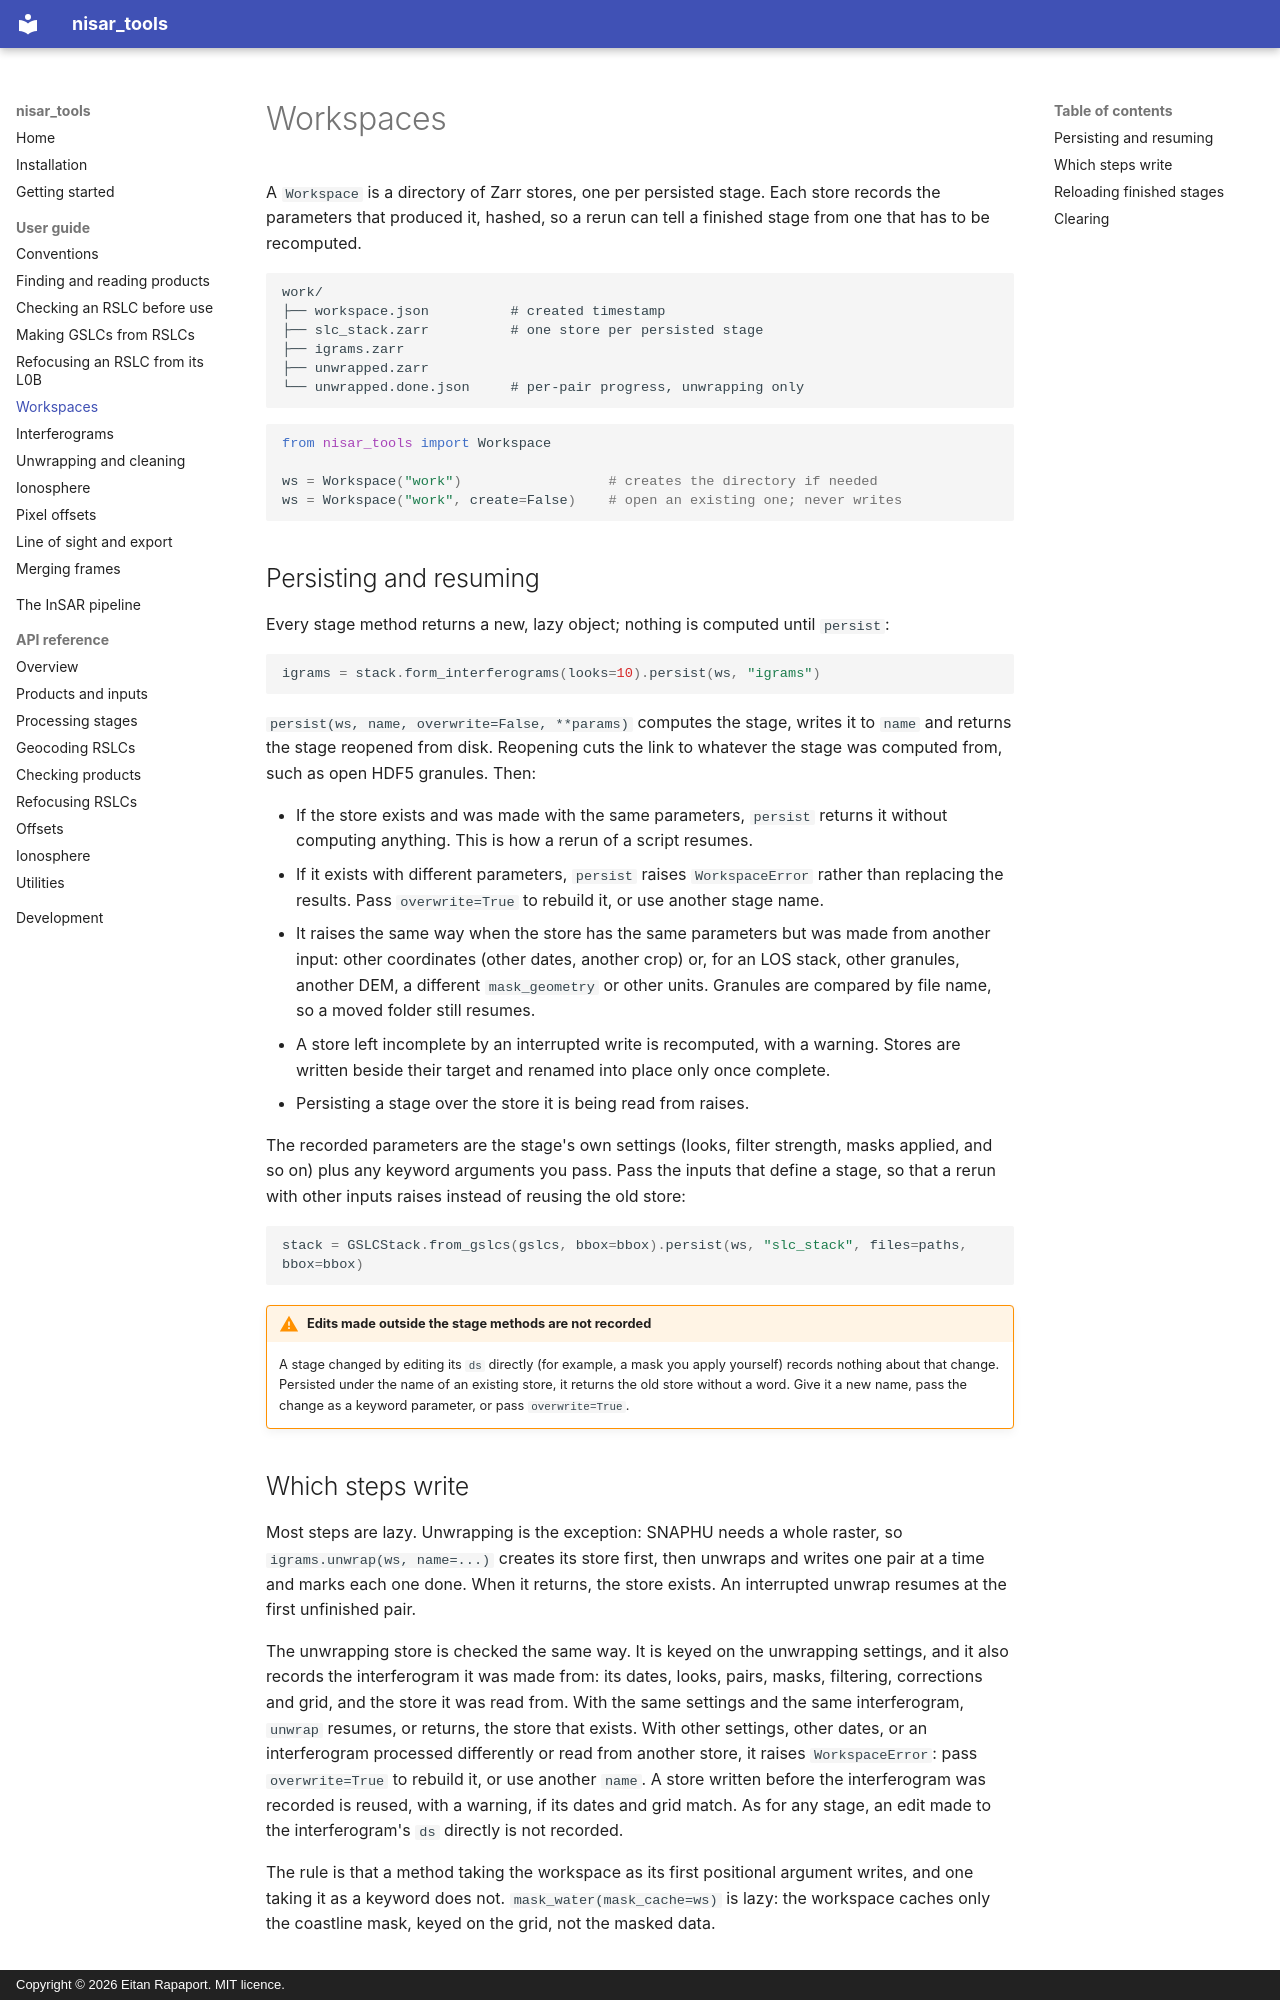

repository: eitanrapa/nisar_tools · page: guide/workspaces/index.html · generator: mkdocs · copyright: Copyright © 2026 Eitan Rapaport. MIT licence.

# Workspaces

A `Workspace` is a directory of Zarr stores, one per persisted stage. Each store records the parameters that produced
it, hashed, so a rerun can tell a finished stage from one that has to be recomputed.

```text
work/
├── workspace.json          # created timestamp
├── slc_stack.zarr          # one store per persisted stage
├── igrams.zarr
├── unwrapped.zarr
└── unwrapped.done.json     # per-pair progress, unwrapping only
```

```python
from nisar_tools import Workspace

ws = Workspace("work")                  # creates the directory if needed
ws = Workspace("work", create=False)    # open an existing one; never writes
```

## Persisting and resuming

Every stage method returns a new, lazy object; nothing is computed until `persist`:

```python
igrams = stack.form_interferograms(looks=10).persist(ws, "igrams")
```

`persist(ws, name, overwrite=False, **params)` computes the stage, writes it to `name` and returns the stage reopened
from disk. Reopening cuts the link to whatever the stage was computed from, such as open HDF5 granules. Then:

- If the store exists and was made with the same parameters, `persist` returns it without computing anything. This is
  how a rerun of a script resumes.
- If it exists with different parameters, `persist` raises `WorkspaceError` rather than replacing the results. Pass
  `overwrite=True` to rebuild it, or use another stage name.
- It raises the same way when the store has the same parameters but was made from another input: other coordinates
  (other dates, another crop) or, for an LOS stack, other granules, another DEM, a different `mask_geometry` or other
  units. Granules are compared by file name, so a moved folder still resumes.
- A store left incomplete by an interrupted write is recomputed, with a warning. Stores are written beside their
  target and renamed into place only once complete.
- Persisting a stage over the store it is being read from raises.

The recorded parameters are the stage's own settings (looks, filter strength, masks applied, and so on) plus any
keyword arguments you pass. Pass the inputs that define a stage, so that a rerun with other inputs raises instead of
reusing the old store:

```python
stack = GSLCStack.from_gslcs(gslcs, bbox=bbox).persist(ws, "slc_stack", files=paths, bbox=bbox)
```

!!! warning "Edits made outside the stage methods are not recorded"
    A stage changed by editing its `ds` directly (for example, a mask you apply yourself) records nothing about that
    change. Persisted under the name of an existing store, it returns the old store without a word. Give it a new name,
    pass the change as a keyword parameter, or pass `overwrite=True`.
